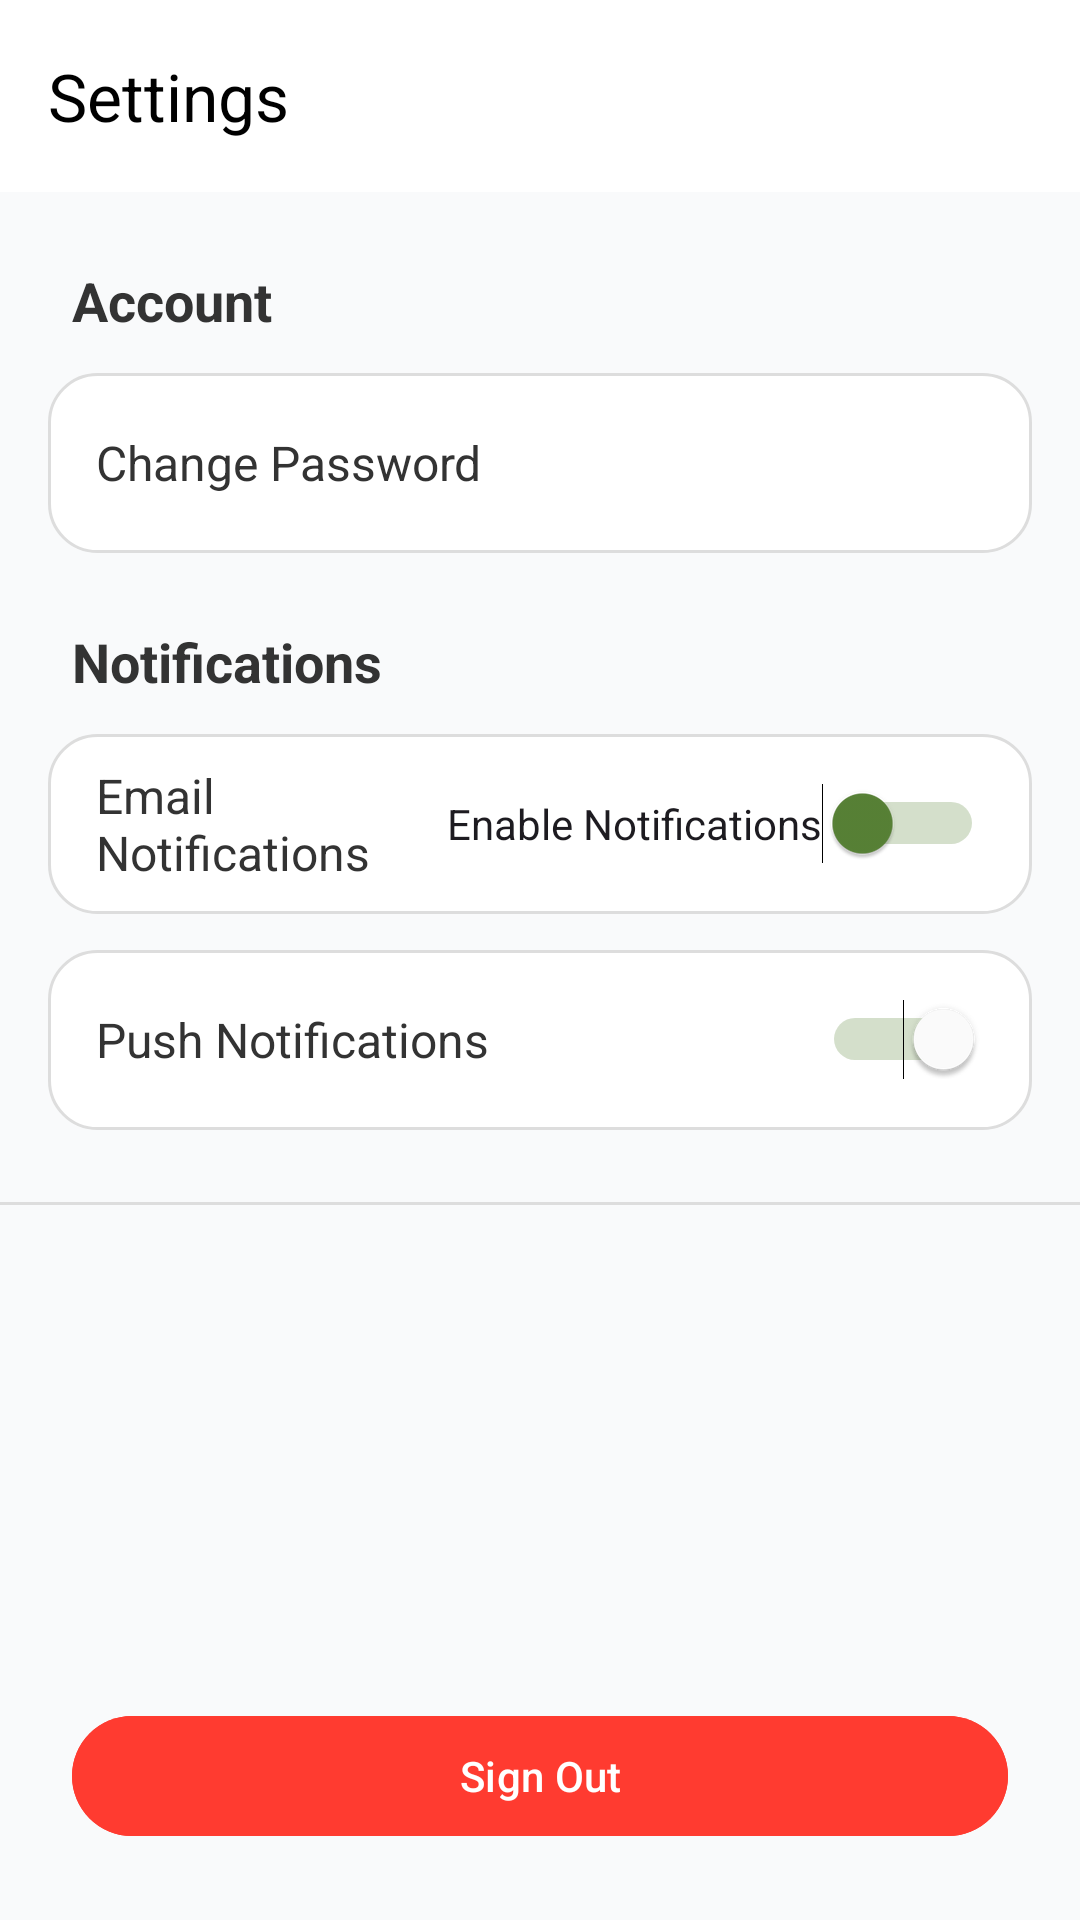

This screen was rendered from an Android layout file. Write that file and the resources it references.
<!-- AndroidManifest.xml: application theme Theme.Fineed -->
<!-- res/layout/activity_setting_page_main.xml -->
<?xml version="1.0" encoding="utf-8"?>
<androidx.constraintlayout.widget.ConstraintLayout
    xmlns:android="http://schemas.android.com/apk/res/android"
    xmlns:app="http://schemas.android.com/apk/res-auto"
    xmlns:tools="http://schemas.android.com/tools"
    android:id="@+id/main"
    android:layout_width="match_parent"
    android:layout_height="match_parent"
    android:background="#F9FAFB"
    tools:context=".setting_page_MainActivity">

    
    <androidx.appcompat.widget.Toolbar
        android:id="@+id/toolbar"
        android:layout_width="0dp"
        android:layout_height="wrap_content"
        android:background="#ffffff"
        app:title="Settings"
        app:titleTextColor="#000000"
        app:navigationIcon="@drawable/back"
        app:layout_constraintTop_toTopOf="parent"
        app:layout_constraintStart_toStartOf="parent"
        app:layout_constraintEnd_toEndOf="parent"/>

    
    <TextView
        android:id="@+id/accountTitle"
        android:layout_width="wrap_content"
        android:layout_height="wrap_content"
        android:text="Account"
        android:textSize="18sp"
        android:textColor="#333"
        android:textStyle="bold"
        android:layout_marginTop="24dp"
        android:layout_marginStart="24dp"
        app:layout_constraintTop_toBottomOf="@id/toolbar"
        app:layout_constraintStart_toStartOf="parent"/>

    
    <LinearLayout
        android:id="@+id/changePasswordLayout"
        android:layout_width="0dp"
        android:layout_height="60dp"
        android:orientation="horizontal"
        android:background="@drawable/rounded_card_white"
        android:paddingStart="16dp"
        android:paddingEnd="16dp"
        android:gravity="center_vertical"
        android:layout_marginTop="12dp"
        app:layout_constraintTop_toBottomOf="@id/accountTitle"
        app:layout_constraintStart_toStartOf="parent"
        app:layout_constraintEnd_toEndOf="parent"
        android:layout_marginHorizontal="16dp">

        <TextView
            android:id="@+id/changePasswordText"
            android:layout_width="0dp"
            android:layout_height="wrap_content"
            android:text="Change Password"
            android:textSize="16sp"
            android:textColor="#333"
            android:layout_weight="1"/>

        <ImageView
            android:id="@+id/changePasswordIcon"
            android:layout_width="24dp"
            android:layout_height="24dp"
            android:src="@drawable/right"
            android:tint="#588236"/>
    </LinearLayout>

    
    <TextView
        android:id="@+id/notificationsTitle"
        android:layout_width="wrap_content"
        android:layout_height="wrap_content"
        android:text="Notifications"
        android:textSize="18sp"
        android:textColor="#333"
        android:textStyle="bold"
        android:layout_marginTop="24dp"
        android:layout_marginStart="24dp"
        app:layout_constraintTop_toBottomOf="@id/changePasswordLayout"
        app:layout_constraintStart_toStartOf="parent"/>

    
    <LinearLayout
        android:id="@+id/emailNotificationsLayout"
        android:layout_width="0dp"
        android:layout_height="60dp"
        android:orientation="horizontal"
        android:background="@drawable/rounded_card_white"
        android:paddingStart="16dp"
        android:paddingEnd="16dp"
        android:gravity="center_vertical"
        android:layout_marginTop="12dp"
        app:layout_constraintTop_toBottomOf="@id/notificationsTitle"
        app:layout_constraintStart_toStartOf="parent"
        app:layout_constraintEnd_toEndOf="parent"
        android:layout_marginHorizontal="16dp">

        <TextView
            android:id="@+id/emailNotificationText"
            android:layout_width="0dp"
            android:layout_height="wrap_content"
            android:text="Email Notifications"
            android:textSize="16sp"
            android:textColor="#333"
            android:layout_weight="1"/>

        <Switch
            android:id="@+id/switchNotifications"
            android:layout_width="wrap_content"
            android:layout_height="wrap_content"
            android:text="Enable Notifications"
            android:thumbTint="#588236"
            android:trackTint="#588236"/>

    </LinearLayout>

    
    <LinearLayout
        android:id="@+id/pushNotificationsLayout"
        android:layout_width="0dp"
        android:layout_height="60dp"
        android:orientation="horizontal"
        android:background="@drawable/rounded_card_white"
        android:paddingStart="16dp"
        android:paddingEnd="16dp"
        android:gravity="center_vertical"
        android:layout_marginTop="12dp"
        app:layout_constraintTop_toBottomOf="@id/emailNotificationsLayout"
        app:layout_constraintStart_toStartOf="parent"
        app:layout_constraintEnd_toEndOf="parent"
        android:layout_marginHorizontal="16dp">

        <TextView
            android:id="@+id/pushNotificationText"
            android:layout_width="0dp"
            android:layout_height="wrap_content"
            android:text="Push Notifications"
            android:textSize="16sp"
            android:textColor="#333"
            android:layout_weight="1"/>

        <Switch
            android:id="@+id/pushSwitch"
            android:layout_width="wrap_content"
            android:layout_height="wrap_content"
            android:thumbTint="#FFFFFF"
            android:trackTint="#588236"
            android:checked="true"/>
    </LinearLayout>

    
    <View
        android:layout_width="0dp"
        android:layout_height="1dp"
        android:layout_marginTop="24dp"
        android:background="#DDDDDD"
        app:layout_constraintTop_toBottomOf="@id/pushNotificationsLayout"
        app:layout_constraintStart_toStartOf="parent"
        app:layout_constraintEnd_toEndOf="parent"/>

    
    
    <com.google.android.material.button.MaterialButton
        android:id="@+id/signOutButton"
        android:layout_width="0dp"
        android:layout_height="wrap_content"
        android:text="Sign Out"
        android:textColor="#FFFFFF"
        android:backgroundTint="#FF3B30"
        android:layout_marginStart="24dp"
        android:layout_marginEnd="24dp"
        android:layout_marginBottom="24dp"
        app:layout_constraintBottom_toBottomOf="parent"
        app:layout_constraintStart_toStartOf="parent"
        app:layout_constraintEnd_toEndOf="parent"/>

</androidx.constraintlayout.widget.ConstraintLayout>
<!-- resources referenced by this layout -->
<resources>
  <!-- drawable rounded_card_white (drawable) -->
  <?xml version="1.0" encoding="utf-8"?>
  <shape xmlns:android="http://schemas.android.com/apk/res/android"
      android:shape="rectangle">
  
      
      <solid android:color="#FFFFFF"/>
  
      
      <corners android:radius="16dp"/>
  
      
      <stroke
          android:width="1dp"
          android:color="#DDDDDD"/>
  </shape>
  <style name="Theme.Fineed" parent="Base.Theme.Fineed" />
  <style name="Base.Theme.Fineed" parent="Theme.Material3.DayNight.NoActionBar">
          
          
      </style>
</resources>
